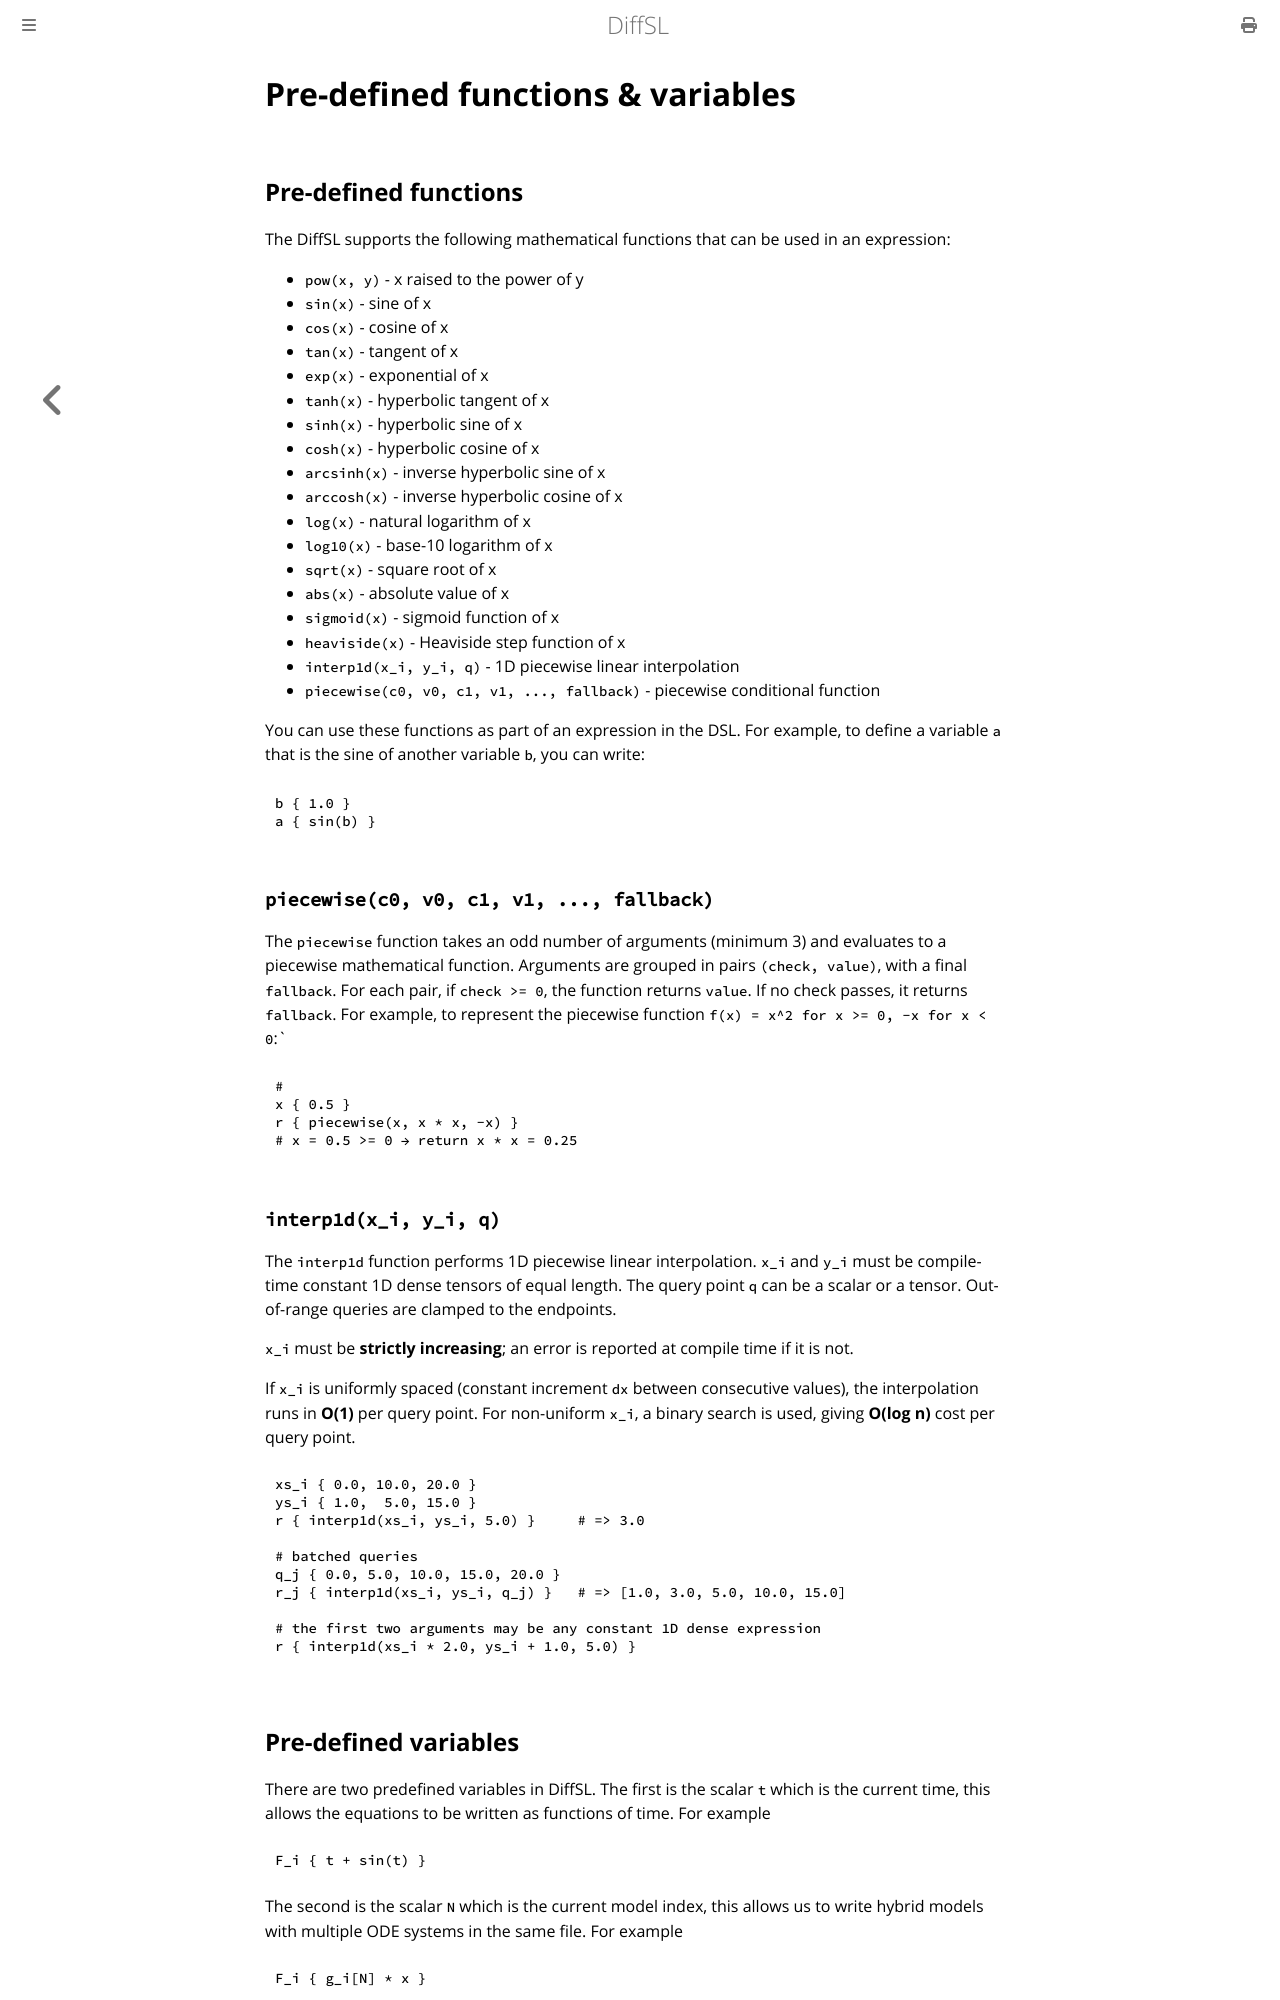

repository: martinjrobins/diffsl · page: functions.html · generator: mdbook

# Pre-defined functions & variables

## Pre-defined functions

The DiffSL supports the following mathematical functions that can be used in an expression:

* `pow(x, y)` - x raised to the power of y
* `sin(x)` - sine of x
* `cos(x)` - cosine of x
* `tan(x)` - tangent of x
* `exp(x)` - exponential of x
* `tanh(x)` - hyperbolic tangent of x
* `sinh(x)` - hyperbolic sine of x
* `cosh(x)` - hyperbolic cosine of x
* `arcsinh(x)` - inverse hyperbolic sine of x
* `arccosh(x)` - inverse hyperbolic cosine of x
* `log(x)` - natural logarithm of x
* `log10(x)` - base-10 logarithm of x
* `sqrt(x)` - square root of x
* `abs(x)` - absolute value of x
* `sigmoid(x)` - sigmoid function of x
* `heaviside(x)` - Heaviside step function of x
* `interp1d(x_i, y_i, q)` - 1D piecewise linear interpolation

You can use these functions as part of an expression in the DSL. For example, to define a variable `a` that is the sine of another variable `b`, you can write:

```diffsl
b { 1.0 }
a { sin(b) }
```

### `interp1d(x_i, y_i, q)`

The `interp1d` function performs 1D piecewise linear interpolation. `x_i` and `y_i`
must be compile-time constant 1D dense tensors of equal length. The query point
`q` can be a scalar or a tensor. Out-of-range queries are clamped to the
endpoints.

`x_i` must be **strictly increasing**; an error is reported at compile time if
it is not.

If `x_i` is uniformly spaced (constant increment `dx` between consecutive values),
the interpolation runs in **O(1)** per query point.  For non-uniform `x_i`, a
binary search is used, giving **O(log n)** cost per query point.

```diffsl
xs_i { 0.0, 10.0, 20.0 }
ys_i { 1.0,  5.0, 15.0 }
r { interp1d(xs_i, ys_i, 5.0) }     # => 3.0

# batched queries
q_j { 0.0, 5.0, 10.0, 15.0, 20.0 }
r_j { interp1d(xs_i, ys_i, q_j) }   # => [1.0, 3.0, 5.0, 10.0, 15.0]

# the first two arguments may be any constant 1D dense expression
r { interp1d(xs_i * 2.0, ys_i + 1.0, 5.0) }
```
